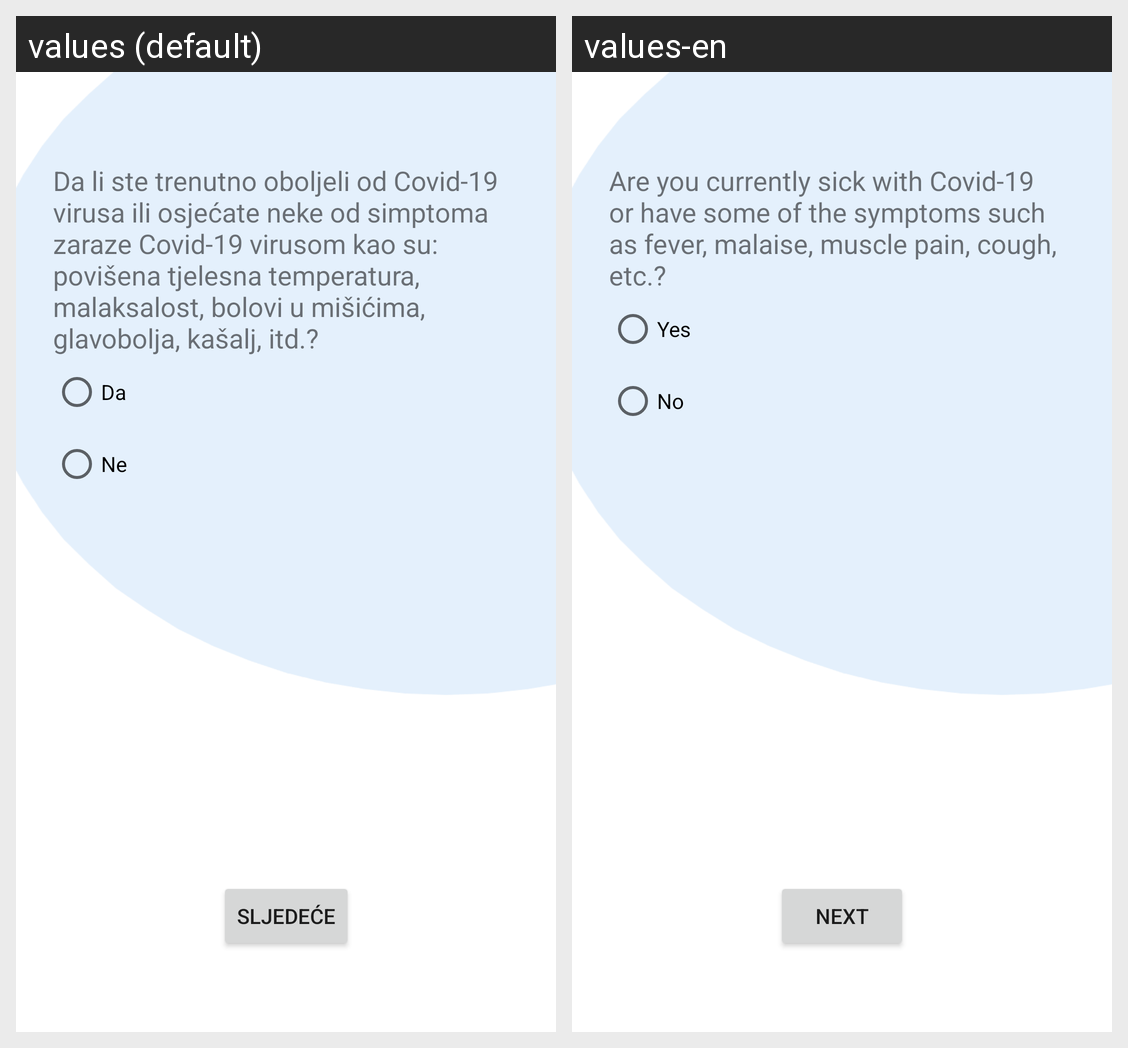

The same Android screen rendered under two of its app's locales, left to right. List the strings drawn on it with the default value and each locale's translation.
Android screen res/layout/fragment_covid.xml rendered under 2 locales, left to right: values (default), values-en. Device: Nexus 5 (rendered at 1080×1920; each locale shown at half size, 540×960, under a caption strip naming it); theme Theme.CovApp.
Strings drawn on this screen, with the default value and each locale's value (text and hints the layout hard-codes, and strings that could not be matched under every locale, appear in the picture but are not listed):

next
  values: Sljedeće
  values-en: Next

covid_text
  values: Da li ste trenutno oboljeli od Covid-19 virusa ili osjećate neke od simptoma zaraze Covid-19 virusom kao su: povišena tjelesna temperatura, malaksalost, bolovi u mišićima, glavobolja, kašalj, itd.?
  values-en: Are you currently sick with Covid-19 or have some of the symptoms such as fever, malaise, muscle pain, cough, etc.?

yes
  values: Da
  values-en: Yes

no
  values: Ne
  values-en: No
